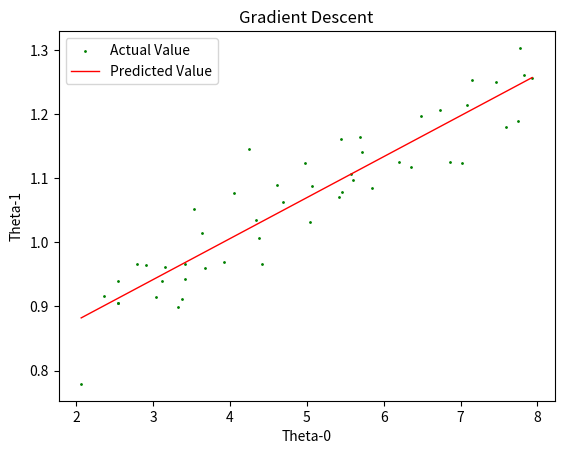

This figure's Python source: (Note: this script raises an exception after producing the figure.)
import matplotlib.pyplot as plt
from numpy import ones


x =    [2.0658746e+00,
   2.3684087e+00,
   2.5399929e+00,
   2.5420804e+00,
   2.5490790e+00,
   2.7866882e+00,
   2.9116825e+00,
   3.0356270e+00,
   3.1146696e+00,
   3.1582389e+00,
   3.3275944e+00,
   3.3793165e+00,
   3.4122006e+00,
   3.4215823e+00,
   3.5315732e+00,
   3.6393002e+00,
   3.6732537e+00,
   3.9256462e+00,
   4.0498646e+00,
   4.2483348e+00,
   4.3440052e+00,
   4.3826531e+00,
   4.4230602e+00,
   4.6102443e+00,
   4.6881183e+00,
   4.9777333e+00,
   5.0359967e+00,
   5.0684536e+00,
   5.4161491e+00,
   5.4395623e+00,
   5.4563207e+00,
   5.5698458e+00,
   5.6015729e+00,
   5.6877617e+00,
   5.7215602e+00,
   5.8538914e+00,
   6.1978026e+00,
   6.3510941e+00,
   6.4797033e+00,
   6.7383791e+00,
   6.8637686e+00,
   7.0223387e+00,
   7.0782373e+00,
   7.1514232e+00,
   7.4664023e+00,
   7.5973874e+00,
   7.7440717e+00,
   7.7729662e+00,
   7.8264514e+00,
   7.9306356e+00]

y =    [7.7918926e-01,
   9.1596757e-01,
   9.0538354e-01,
   9.0566138e-01,
   9.3898890e-01,
   9.6684740e-01,
   9.6436824e-01,
   9.1445939e-01,
   9.3933944e-01,
   9.6074971e-01,
   8.9837094e-01,
   9.1209739e-01,
   9.4238499e-01,
   9.6624578e-01,
   1.0526500e+00,
   1.0143791e+00,
   9.5969426e-01,
   9.6853716e-01,
   1.0766065e+00,
   1.1454978e+00,
   1.0340625e+00,
   1.0070009e+00,
   9.6683648e-01,
   1.0895919e+00,
   1.0634462e+00,
   1.1237239e+00,
   1.0323374e+00,
   1.0874452e+00,
   1.0702988e+00,
   1.1606493e+00,
   1.0778037e+00,
   1.1069758e+00,
   1.0971875e+00,
   1.1648603e+00,
   1.1411796e+00,
   1.0844156e+00,
   1.1252493e+00,
   1.1168341e+00,
   1.1970789e+00,
   1.2069462e+00,
   1.1251046e+00,
   1.1235672e+00,
   1.2132829e+00,
   1.2522652e+00,
   1.2497065e+00,
   1.1799706e+00,
   1.1897299e+00,
   1.3029934e+00,
   1.2601134e+00,
   1.2562267e+00]

#Hypothesis function
def hypothesis(x_row,n,theta):
    return sum([theta[i]*x_row[i] for i in range(n)])

#calculate cost funtion
def compute_cost(x,y,n,m,theta):
    j_theta = sum([(theta[0]+theta[1]*x[1]-y[i])**2 for i in range(m)])/(2*m)
    return j_theta

#calculate new values of thetas using gradient descent
def gradient_descent(x,y,m,theta,alpha):
    n_theta = [0,0]
    n_theta[0] = theta[0] - alpha*(sum([(hypothesis(x[i],n,theta)-y[i])*x[i][0] for i in range(m)]))/(m)
    n_theta[1] = theta[1] - alpha*(sum([(hypothesis(x[i],n,theta)-y[i])*x[i][1] for i in range(m)]))/(m)
    return n_theta

#assume theta0 and theta1 values initially
theta = [0.0,0.0]
iterations = 1500
alpha = 0.07

j_list = []
t_list = []
x_arr = [i for i in range(iterations)]


m = len(y)
n = len(theta)
it = ones(shape=(m, 2))
it[:, 1] = x

for i in range(iterations):
    j_theta = compute_cost(x,y,n,m,theta)
    j_list.append(j_theta)
    theta = gradient_descent(it,y,m,theta,alpha)
    t_list.append(theta)    

plt.title('Simple Linear Regression')
plt.xlabel('x - axis')
plt.ylabel('y - axis')
plt.scatter(x,y,label="Actual Value",color="g",marker="o",s=1)

approx_value = [hypothesis(x_row,n,theta) for x_row in it]
plt.plot(x, approx_value, label="Predicted Value", color='r', linewidth = 1)

plt.legend()
plt.show()

#print(hypothesis([1,7],2,theta))

zipped = zip(*t_list)
#plt.plot(x_arr, zipped[0], label="Theta_0 Value", color='m', linewidth = 1)
#plt.plot(x_arr, zipped[1], label="Theta_1 Value", color='b', linewidth = 1)

plt.title('Gradient Descent')
plt.xlabel('Theta-0')
plt.ylabel('Theta-1')
#plt.plot(zipped[0], zipped[1], label="Theta Values", color='g', linewidth = 1)
plt.scatter(zipped[0], zipped[1],label="Theta Values",color="b",marker="o",s=1)
plt.legend()
plt.show()

plt.title('Cost Function')
plt.xlabel('Iterations')
plt.ylabel('Cost function')
#plt.plot(x_arr, j_list, label="J-Theta", color='m', linewidth = 1)
plt.scatter(x_arr, j_list,label="J-Theta",color="m",marker="o",s=1)
plt.legend()
plt.show()

